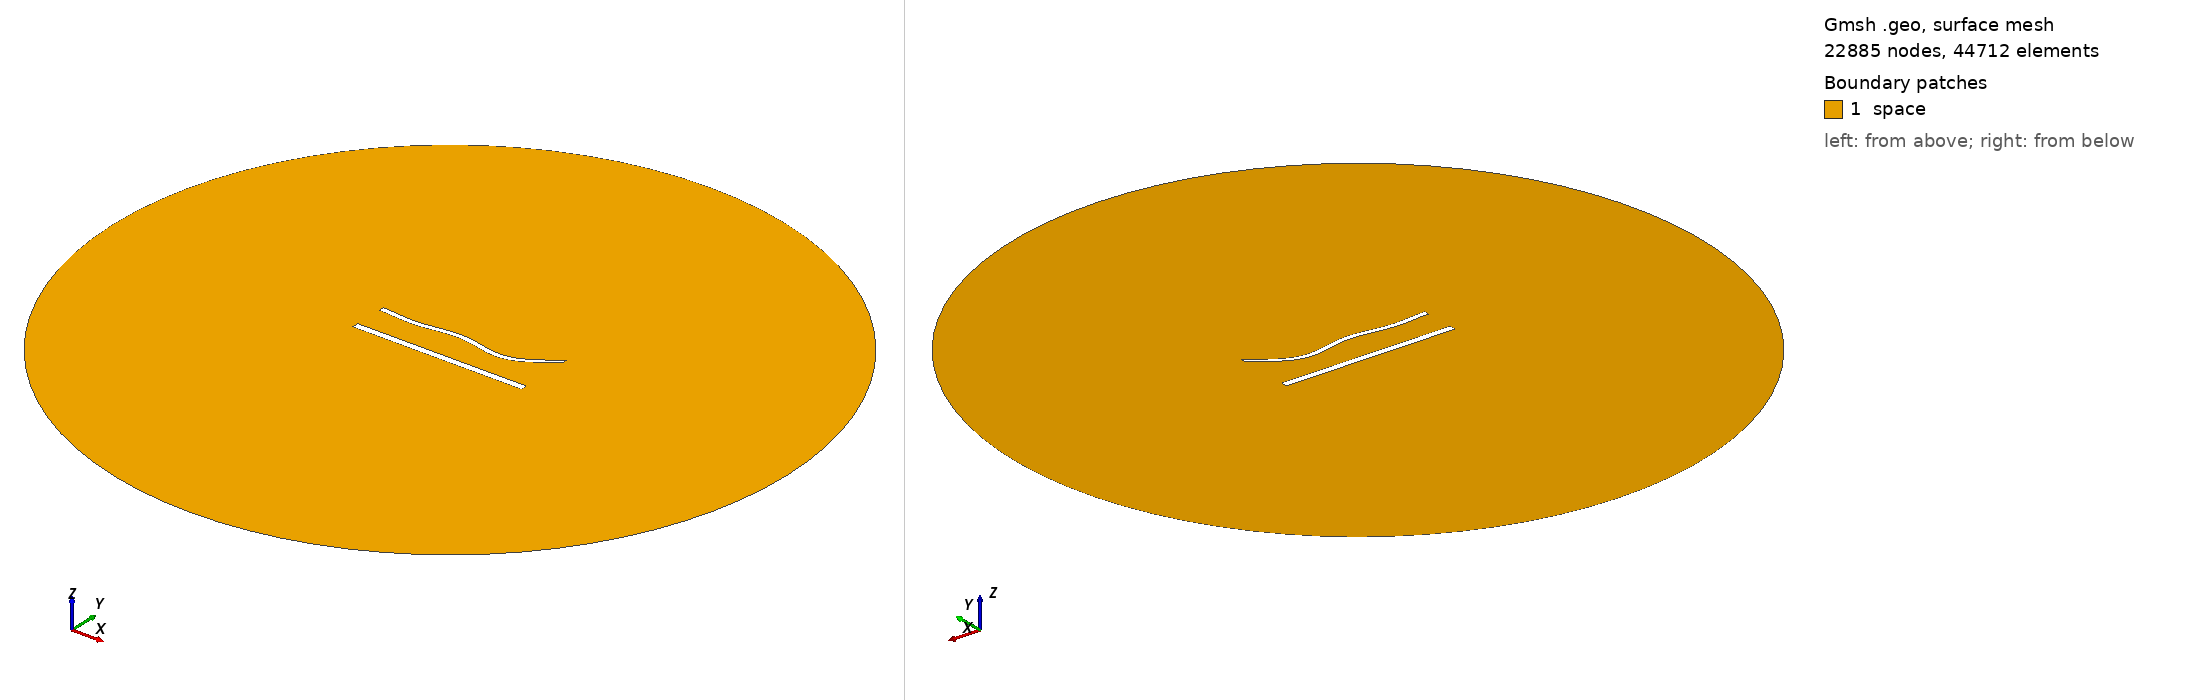

Gmsh geometry script, surface-meshed: 22885 nodes, 44712 surface elements. Boundary patches (legend numbers): 1 space. Left view from above one corner, right view from below the opposite corner. Legend entries are the model's physical surfaces. The drawing asked Gmsh for element sizes between 1% and 20% of the model's largest extent; the script's own settings can give other sizes.

=== 1276.geo (drawn) ===
//---------------------------------------
// Geometry kernel
//---------------------------------------

SetFactory("OpenCASCADE");



//---------------------------------------
// Parameters of the geometry
//---------------------------------------

// Overetch of the upper plate
overetch = 0.375;

// Distance between the plates
distance = 20.0;

// Discretization over the x axis (for the deformation)
nx = 50; 

// Length of the plate
L = 100 - overetch; 

// Number of modes
n = 4; 

// 1st mode coefficient
coeff(1) = 1.5;
beta(1) = 0.596864 * 3.1415926535 / L;

// 2nd mode coefficient
coeff(2) = -1.5;
beta(2) = 1.49418 * 3.1415926535 / L;

// 3rd mode coefficient
coeff(3) = 1.5;
beta(3) = 2.50025 * 3.1415926535 / L;

// 4th mode coefficient
coeff(4) = -1.5;
beta(4) = 3.49999 * 3.1415926535 / L;



//---------------------------------------
// Upper plate (deformed rectangle)
//---------------------------------------

// Coordiantes of the upper plate
xmin = -50;
xmax = 50 - overetch;

// Height of the upper plate
yheight = 4 - 2 * overetch;

// Indexes of the points
UpperID[] = {};
LowerID[] = {};
LeftID[] = {};
RightID[] = {};

// Point index
p = 1;

// Horizontal edges
For i In {1:nx}
    x = xmin + (i-1)*(xmax - xmin)/(nx-1);

    y_bottom = distance / 2 + overetch;
    For j In {1:n}
        C = (Cosh(beta(j)*L) + Cos(beta(j)*L)) / (Sinh(beta(j)*L) + Sin(beta(j)*L));
        y_bottom  = y_bottom + coeff(j) * (Cosh(beta(j)*(x+50)) - Cos(beta(j)*(x+50)) - C * (Sinh(beta(j)*(x+50)) - Sin(beta(j)*(x+50))));
    EndFor

    y_top = y_bottom + yheight;

    Point(p) = {x, y_top, 0, 1.0};
    UpperID[i] = p;
    p = p + 1;

    Point(p) = {x, y_bottom, 0, 1.0};
    LowerID[i] = p;
    p = p + 1;
EndFor

// Create point lists
UpperPts[] = {}; LowerPts[] = {};
For i In {1:nx}
  UpperPts[] += {UpperID[i]};
  LowerPts[] += {LowerID[i]};
EndFor

// Build splines
Spline(1) = {UpperPts[]};
Spline(2) = {LowerPts[]};
Line(3) = {LowerPts[nx-1], UpperPts[nx-1]};
Line(4) = {LowerPts[0], UpperPts[0]};

// Build the plane surface
Curve Loop(1) = {2, 3, -1, -4};
Plane Surface(1) = {1};



//---------------------------------------
// Lower plate (rectangle)
//---------------------------------------

// Vertices
Point(1001) = {-50, -distance/2, 0, 1.0};
Point(1002) = { 50, -distance/2, 0, 1.0};
Point(1003) = { 50,  -distance/2 + 4, 0, 1.0};
Point(1004) = {-50,  -distance/2 + 4, 0, 1.0};

// Edges
Line(5) = {1001, 1002};
Line(6) = {1002, 1003};
Line(7) = {1003, 1004};
Line(8) = {1004, 1001};

// Plane surface
Line Loop(2) = {5, 6, 7, 8};
Plane Surface(2) = {2}; 



//---------------------------------------
// Outer (fictious) boundary
//---------------------------------------

// Points
Point(1005) = {0, 0, 0};       // Center
Point(1006) = {200, 0, 0};     // Start point
Point(1007) = {0, 200, 0};     // 90 degrees
Point(1008) = {-200, 0, 0};    // 180 degrees
Point(1009) = {0, -200, 0};    // 270 degrees

// Circle arcs (each needs start, center, end)
Circle(9) = {1006, 1005, 1007};
Circle(10) = {1007, 1005, 1008};
Circle(11) = {1008, 1005, 1009};
Circle(12) = {1009, 1005, 1006};

// Plane surface for the entire domain
Curve Loop(3) = {9, 10, 11, 12};
Surface(3) = {3};

// Subtract the plates from the whole domain to obtain the actual domain where we want to solve the equations
BooleanDifference{ Surface{3}; Delete; }{ Surface{1}; Surface{2}; Delete; }




//---------------------------------------
// Transfinite Lines/Curves
//---------------------------------------

// Set the number of points on the boundaries
r = 6;
d = 0.15;

// Plates
Transfinite Curve {1} = 50*r/4 Using Progression 1;
Transfinite Line {2} = 50*r Using Progression 1;
Transfinite Curve {3, 4} = 2*r Using Progression 1+d;
Transfinite Line {5} = 50*r/4 Using Progression 1;
Transfinite Line {7} = 50*r Using Progression 1;
Transfinite Line {6} = 2*r Using Progression 1-d;
Transfinite Line {8} = 2*r Using Progression 1+d;

// Outer boundary
Transfinite Line {9, 10, 11, 12} = 20 Using Progression 1;



//---------------------------------------
// Physical groups
//---------------------------------------                

// Physical curves (boundaries)
Physical Line("force_segment", 10) = {2};
Physical Line("upper_plate", 11) = {1, 3, 4};
Physical Line("lower_plate", 12) = {5, 6, 7, 8};
Physical Line("boundary", 20) = {9, 10, 11, 12};

// Physical Surfaces
Physical Surface("space", 30) = {3};



//---------------------------------------
// 6. Generate the Mesh
//---------------------------------------

// 2D mesh generation
Mesh 2;
